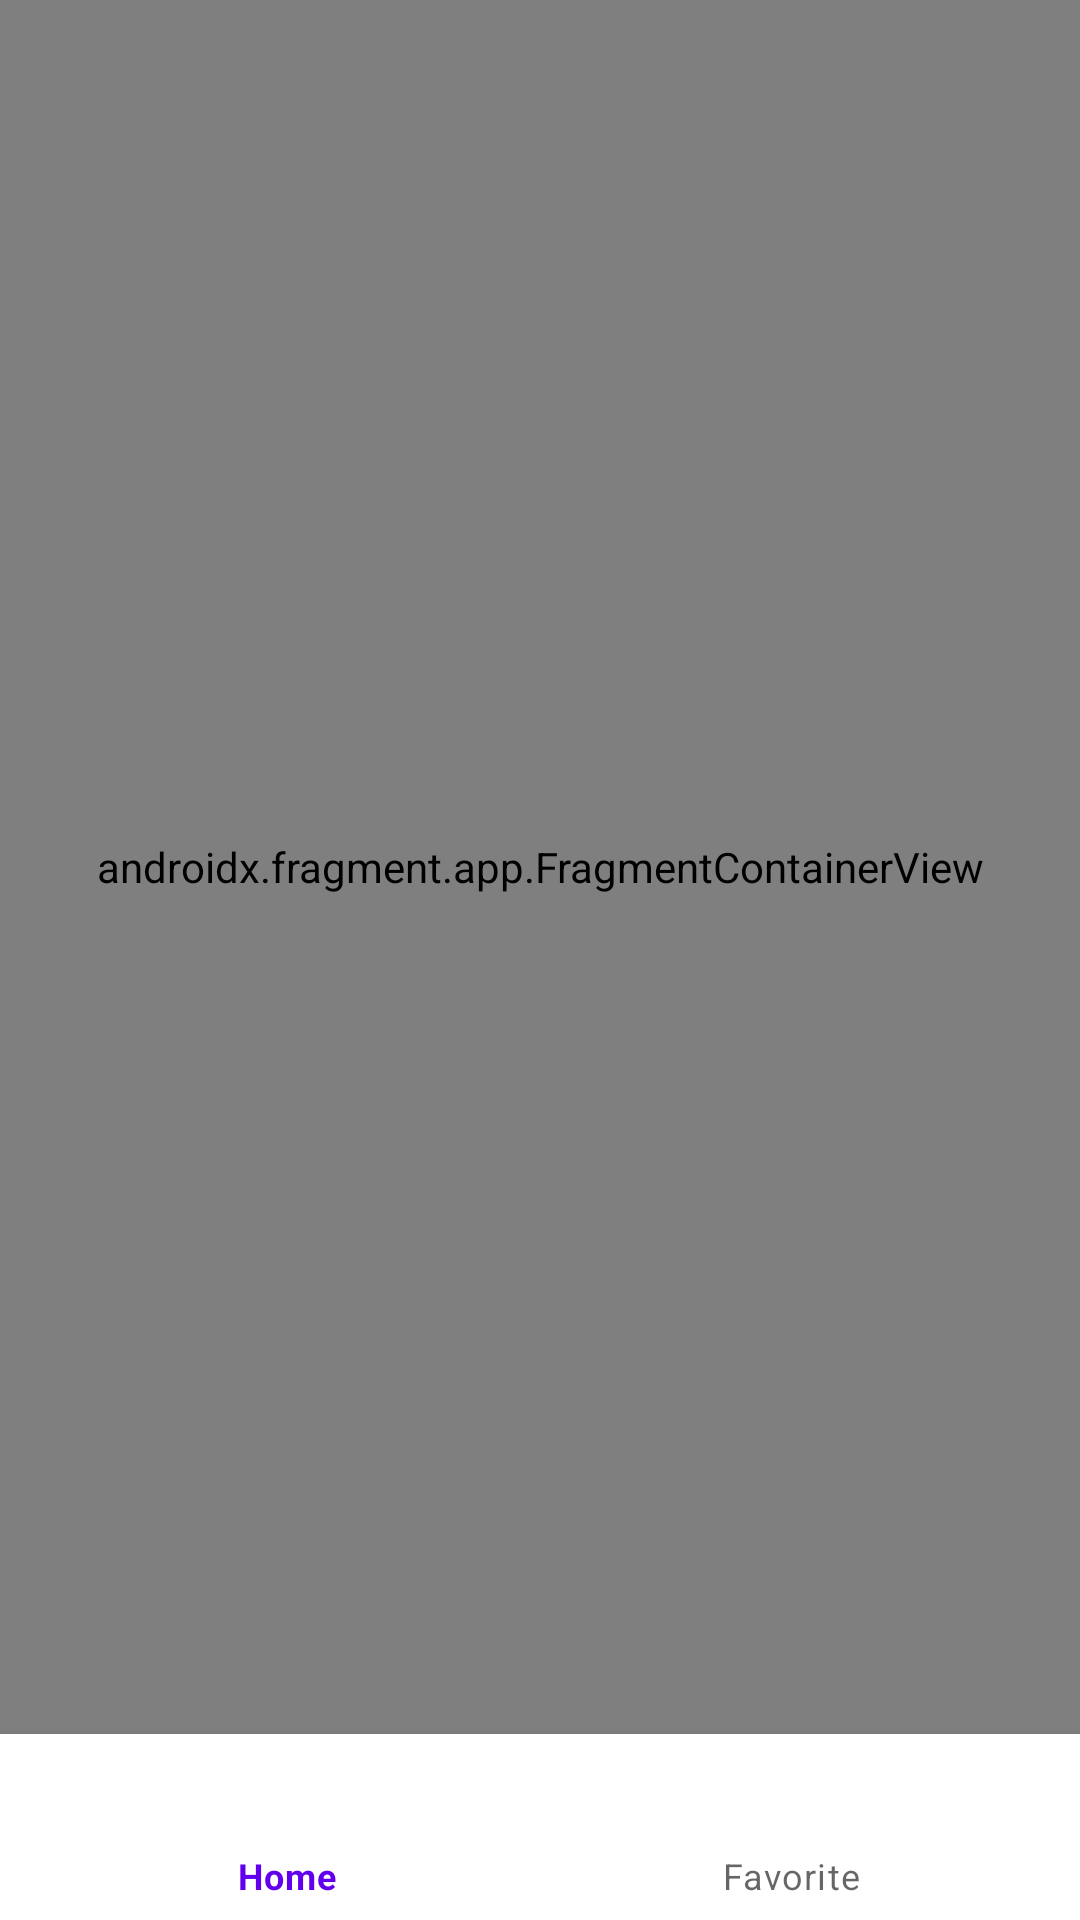

Here is an Android app screen rendered from its layout file. Give the layout XML and the strings, colors and styles it references.
<!-- AndroidManifest.xml: application theme Theme.ComicsHub -->
<!-- res/layout/activity_main.xml -->
<?xml version="1.0" encoding="utf-8"?>
<layout
    xmlns:android="http://schemas.android.com/apk/res/android"
    xmlns:app="http://schemas.android.com/apk/res-auto"
    xmlns:tools="http://schemas.android.com/tools">
<LinearLayout
    android:layout_width="match_parent"
    android:layout_height="match_parent"
    android:orientation="vertical"
    tools:context=".MainActivity">


    <androidx.fragment.app.FragmentContainerView
        android:id="@+id/fragmentContainerView"
        android:name="androidx.navigation.fragment.NavHostFragment"
        android:layout_width="match_parent"
        android:layout_height="0dp"
        android:layout_weight="7"
        app:defaultNavHost="true"
        app:navGraph="@navigation/nav_graph" />

    <com.google.android.material.bottomnavigation.BottomNavigationView
        android:id="@+id/bottom_nav_view"
        android:layout_width="match_parent"
        android:layout_height="0dp"
        android:layout_weight="0.75"
        app:menu="@menu/bottom_menu" />
</LinearLayout>
</layout>
<!-- resources referenced by this layout -->
<resources>
  <style name="Theme.ComicsHub" parent="Theme.MaterialComponents.DayNight.DarkActionBar">
          
          <item name="colorPrimary">@color/purple_500</item>
          <item name="colorPrimaryVariant">@color/purple_700</item>
          <item name="colorOnPrimary">@color/white</item>
          
          <item name="colorSecondary">@color/teal_200</item>
          <item name="colorSecondaryVariant">@color/teal_700</item>
          <item name="colorOnSecondary">@color/black</item>
          
          <item name="android:statusBarColor" tools:targetApi="l">?attr/colorPrimaryVariant</item>
          
  
          <item name="android:textColorHint">@android:color/white</item>
          <item name="android:editTextColor">@android:color/white</item>
      </style>
  <!-- not gathered from this repository: default colours our renderer supplied (Android Studio template values) -->
  <color name="purple_500">#FF6200EE</color>
  <color name="purple_700">#FF3700B3</color>
  <color name="teal_200">#FF03DAC5</color>
  <color name="teal_700">#FF018786</color>
  <color name="black">#FF000000</color>
  <color name="white">#FFFFFFFF</color>
</resources>
